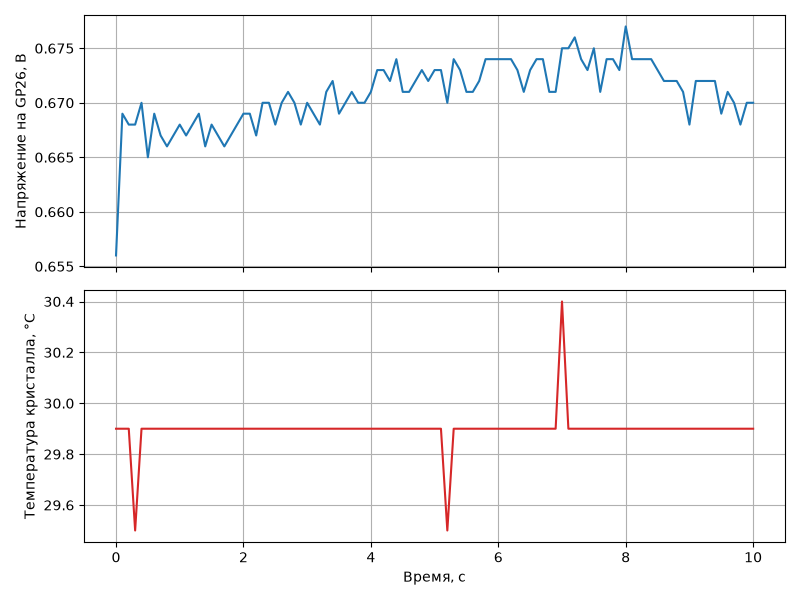

The table this chart was drawn from, first rows:
time_s, voltage_v, temp_c
0.000000, 0.656, 29.9
0.1, 0.669, 29.9
0.2, 0.668, 29.9
0.3, 0.668, 29.5
0.4, 0.670, 29.9
0.5, 0.665, 29.9
0.6, 0.669, 29.9
0.7, 0.667, 29.9
0.8, 0.666, 29.9
0.9, 0.667, 29.9
1, 0.668, 29.9
1.1, 0.667, 29.9
1.2, 0.668, 29.9
1.3, 0.669, 29.9
1.4, 0.666, 29.9
1.5, 0.668, 29.9
1.6, 0.667, 29.9
1.7, 0.666, 29.9
1.8, 0.667, 29.9
1.9, 0.668, 29.9
2, 0.669, 29.9
2.1, 0.669, 29.9
2.2, 0.667, 29.9
2.3, 0.670, 29.9
2.4, 0.670, 29.9
2.5, 0.668, 29.9
2.6, 0.670, 29.9
2.7, 0.671, 29.9
2.8, 0.670, 29.9
2.9, 0.668, 29.9
3, 0.670, 29.9
3.1, 0.669, 29.9
3.2, 0.668, 29.9
3.3, 0.671, 29.9
3.4, 0.672, 29.9
3.5, 0.669, 29.9
3.6, 0.670, 29.9
3.7, 0.671, 29.9
3.8, 0.670, 29.9
3.9, 0.670, 29.9
4, 0.671, 29.9
4.1, 0.673, 29.9
4.2, 0.673, 29.9
4.3, 0.672, 29.9
4.4, 0.674, 29.9
4.5, 0.671, 29.9
4.6, 0.671, 29.9
4.7, 0.672, 29.9
4.8, 0.673, 29.9
4.9, 0.672, 29.9
5, 0.673, 29.9
5.1, 0.673, 29.9
5.2, 0.670, 29.5
5.3, 0.674, 29.9
5.4, 0.673, 29.9
5.5, 0.671, 29.9
5.6, 0.671, 29.9
5.7, 0.672, 29.9
5.8, 0.674, 29.9
5.9, 0.674, 29.9
... 41 more rows
